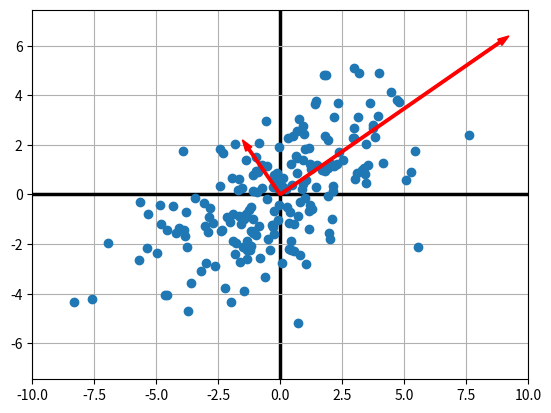

This chart was generated by the following Python code:
import numpy as np
import numpy.random as rd
import matplotlib.pyplot as plt


if __name__ == '__main__':

    fig = plt.figure()
    ax = fig.add_subplot()
    ax.grid(visible=True)
    ax.set_axisbelow(True)

    covariance = np.array([[8, 4], [4, 5]])
    sample = rd.multivariate_normal(np.zeros(2), covariance, size=200)

    ax.scatter(sample[:, 0], sample[:, 1])

    ax.axis('equal')
    ax.set(xlim=(-10, 10), ylim=(-8, 8))

    yax = ax.yaxis.get_gridlines()
    yax[4].set_color("k")
    yax[4].set_linewidth(2.5)

    xax = ax.xaxis.get_gridlines()
    xax[4].set_color("k")
    xax[4].set_linewidth(2.5)

    vals, vecs = np.linalg.eig(covariance)
    v1, v2 = vecs[:, 0], vecs[:, 1]
    v1 /= np.linalg.norm(v1)
    v2 /= np.linalg.norm(v2)
    ax.arrow(0, 0, vals[0]*v1[0], vals[0]*v1[1],
             width=0.1, head_width=0.3, color='red')
    ax.arrow(0, 0, vals[1]*v2[0], vals[1]*v2[1],
             width=0.1, head_width=0.3, color='red')

    plt.savefig('pca_plot.png')